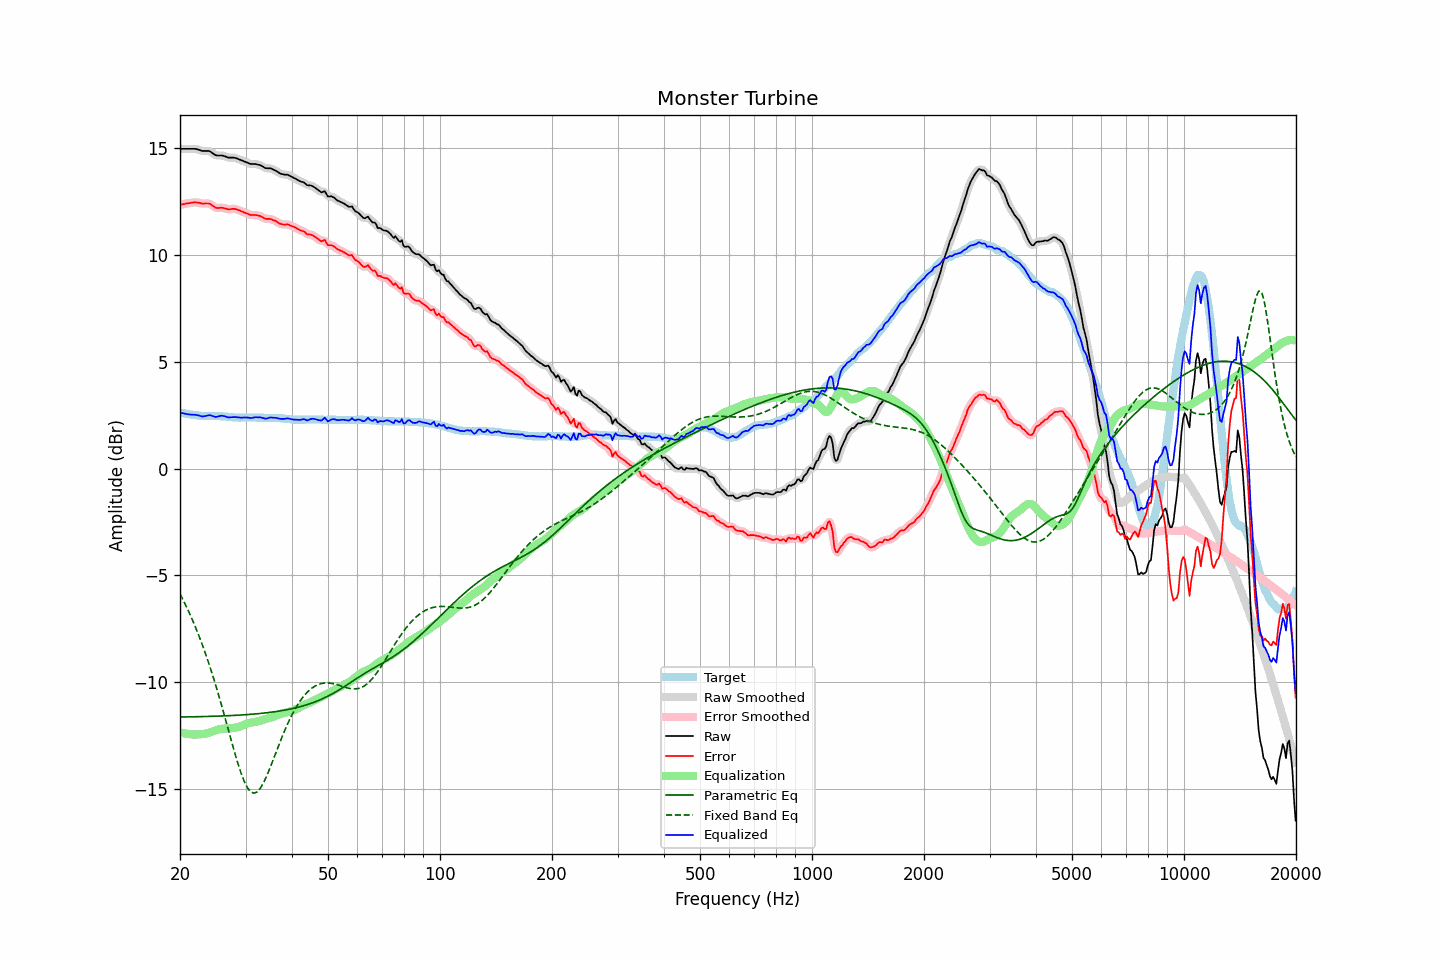

The table this chart was drawn from, first rows:
frequency, raw, error, smoothed, error_smoothed, equalization, parametric_eq, fixed_band_eq, equalized_raw, equalized_smoothed, target
20.00, 14.95, 12.34, 14.95, 12.34, -12.32, -11.62, -5.86, 2.63, 2.63, 2.62
20.20, 14.95, 12.35, 14.95, 12.35, -12.35, -11.62, -6.01, 2.61, 2.61, 2.61
20.40, 14.95, 12.37, 14.95, 12.37, -12.37, -11.62, -6.15, 2.59, 2.59, 2.59
20.61, 14.95, 12.38, 14.95, 12.38, -12.39, -11.62, -6.31, 2.57, 2.57, 2.58
20.81, 14.95, 12.40, 14.95, 12.40, -12.40, -11.62, -6.46, 2.55, 2.55, 2.56
21.02, 14.95, 12.41, 14.95, 12.41, -12.42, -11.62, -6.62, 2.54, 2.54, 2.55
21.23, 14.95, 12.42, 14.95, 12.42, -12.43, -11.61, -6.78, 2.53, 2.53, 2.54
21.44, 14.95, 12.43, 14.96, 12.43, -12.43, -11.61, -6.95, 2.52, 2.52, 2.53
21.66, 14.95, 12.45, 14.96, 12.44, -12.44, -11.61, -7.13, 2.52, 2.52, 2.51
21.87, 14.95, 12.45, 14.95, 12.45, -12.44, -11.61, -7.31, 2.52, 2.51, 2.51
22.09, 14.94, 12.45, 14.94, 12.45, -12.44, -11.61, -7.49, 2.51, 2.51, 2.50
22.31, 14.92, 12.44, 14.93, 12.44, -12.43, -11.61, -7.67, 2.49, 2.49, 2.49
22.54, 14.90, 12.43, 14.90, 12.42, -12.43, -11.60, -7.86, 2.48, 2.47, 2.48
22.76, 14.87, 12.41, 14.88, 12.41, -12.42, -11.60, -8.06, 2.45, 2.45, 2.47
22.99, 14.85, 12.39, 14.86, 12.40, -12.42, -11.60, -8.26, 2.44, 2.44, 2.47
23.22, 14.85, 12.40, 14.85, 12.39, -12.41, -11.60, -8.47, 2.44, 2.44, 2.46
23.45, 14.85, 12.40, 14.86, 12.40, -12.40, -11.60, -8.69, 2.46, 2.46, 2.46
23.69, 14.85, 12.40, 14.86, 12.40, -12.38, -11.60, -8.91, 2.48, 2.48, 2.46
23.92, 14.85, 12.40, 14.85, 12.39, -12.36, -11.59, -9.13, 2.50, 2.49, 2.46
24.16, 14.82, 12.37, 14.82, 12.36, -12.33, -11.59, -9.36, 2.49, 2.49, 2.46
24.40, 14.76, 12.31, 14.77, 12.31, -12.30, -11.59, -9.59, 2.46, 2.47, 2.46
24.65, 14.72, 12.26, 14.71, 12.26, -12.28, -11.59, -9.84, 2.44, 2.44, 2.46
24.89, 14.66, 12.21, 14.67, 12.21, -12.25, -11.58, -10.08, 2.42, 2.42, 2.46
25.14, 14.64, 12.19, 14.65, 12.19, -12.22, -11.58, -10.33, 2.42, 2.42, 2.46
25.39, 14.64, 12.19, 14.64, 12.19, -12.20, -11.58, -10.58, 2.44, 2.44, 2.46
25.65, 14.64, 12.20, 14.64, 12.19, -12.18, -11.58, -10.85, 2.46, 2.46, 2.45
25.91, 14.64, 12.20, 14.64, 12.19, -12.17, -11.57, -11.11, 2.47, 2.47, 2.45
26.16, 14.62, 12.19, 14.63, 12.19, -12.16, -11.57, -11.38, 2.46, 2.46, 2.44
26.43, 14.60, 12.17, 14.60, 12.17, -12.16, -11.57, -11.65, 2.44, 2.44, 2.44
26.69, 14.57, 12.15, 14.57, 12.15, -12.16, -11.56, -11.92, 2.42, 2.42, 2.43
26.96, 14.54, 12.13, 14.55, 12.13, -12.15, -11.56, -12.20, 2.39, 2.40, 2.42
27.23, 14.54, 12.13, 14.54, 12.13, -12.15, -11.56, -12.47, 2.40, 2.39, 2.42
27.50, 14.54, 12.14, 14.54, 12.14, -12.14, -11.55, -12.75, 2.40, 2.40, 2.41
27.77, 14.54, 12.15, 14.54, 12.15, -12.13, -11.55, -13.01, 2.41, 2.41, 2.40
28.05, 14.53, 12.15, 14.53, 12.14, -12.12, -11.54, -13.28, 2.41, 2.41, 2.39
28.33, 14.51, 12.13, 14.51, 12.13, -12.11, -11.54, -13.54, 2.40, 2.40, 2.39
28.62, 14.49, 12.10, 14.49, 12.10, -12.10, -11.54, -13.79, 2.39, 2.39, 2.39
28.90, 14.45, 12.08, 14.46, 12.07, -12.07, -11.53, -14.02, 2.38, 2.38, 2.38
29.19, 14.42, 12.04, 14.42, 12.04, -12.04, -11.53, -14.25, 2.38, 2.38, 2.39
29.48, 14.39, 12.01, 14.39, 12.01, -12.01, -11.52, -14.45, 2.38, 2.38, 2.39
29.78, 14.36, 11.98, 14.36, 11.98, -11.98, -11.52, -14.64, 2.39, 2.39, 2.39
30.08, 14.34, 11.95, 14.33, 11.95, -11.95, -11.51, -14.79, 2.39, 2.39, 2.39
30.38, 14.31, 11.92, 14.30, 11.92, -11.92, -11.51, -14.94, 2.39, 2.38, 2.39
30.68, 14.27, 11.89, 14.27, 11.89, -11.90, -11.50, -15.03, 2.38, 2.37, 2.39
30.99, 14.24, 11.86, 14.25, 11.87, -11.88, -11.50, -15.12, 2.36, 2.37, 2.39
31.30, 14.24, 11.86, 14.25, 11.86, -11.87, -11.49, -15.16, 2.37, 2.37, 2.39
31.61, 14.24, 11.86, 14.24, 11.86, -11.86, -11.48, -15.18, 2.39, 2.38, 2.39
31.93, 14.24, 11.86, 14.24, 11.86, -11.84, -11.48, -15.16, 2.40, 2.39, 2.39
32.24, 14.22, 11.85, 14.23, 11.85, -11.83, -11.47, -15.12, 2.40, 2.40, 2.38
32.57, 14.20, 11.83, 14.21, 11.83, -11.81, -11.46, -15.04, 2.40, 2.40, 2.38
32.89, 14.18, 11.81, 14.18, 11.80, -11.79, -11.46, -14.95, 2.40, 2.39, 2.38
33.22, 14.14, 11.77, 14.14, 11.77, -11.77, -11.45, -14.82, 2.38, 2.37, 2.38
33.55, 14.10, 11.73, 14.10, 11.73, -11.74, -11.44, -14.69, 2.36, 2.36, 2.38
33.89, 14.05, 11.69, 14.07, 11.70, -11.72, -11.43, -14.53, 2.33, 2.34, 2.37
34.23, 14.04, 11.68, 14.05, 11.68, -11.70, -11.42, -14.37, 2.34, 2.35, 2.37
34.57, 14.04, 11.68, 14.04, 11.68, -11.68, -11.41, -14.18, 2.37, 2.36, 2.37
34.92, 14.04, 11.68, 14.04, 11.67, -11.66, -11.40, -14.00, 2.39, 2.38, 2.37
35.27, 14.02, 11.66, 14.02, 11.65, -11.63, -11.39, -13.81, 2.39, 2.39, 2.37
35.62, 13.98, 11.62, 13.99, 11.63, -11.61, -11.38, -13.61, 2.38, 2.38, 2.37
35.97, 13.95, 11.60, 13.95, 11.59, -11.58, -11.37, -13.41, 2.38, 2.38, 2.36
... 635 more rows
